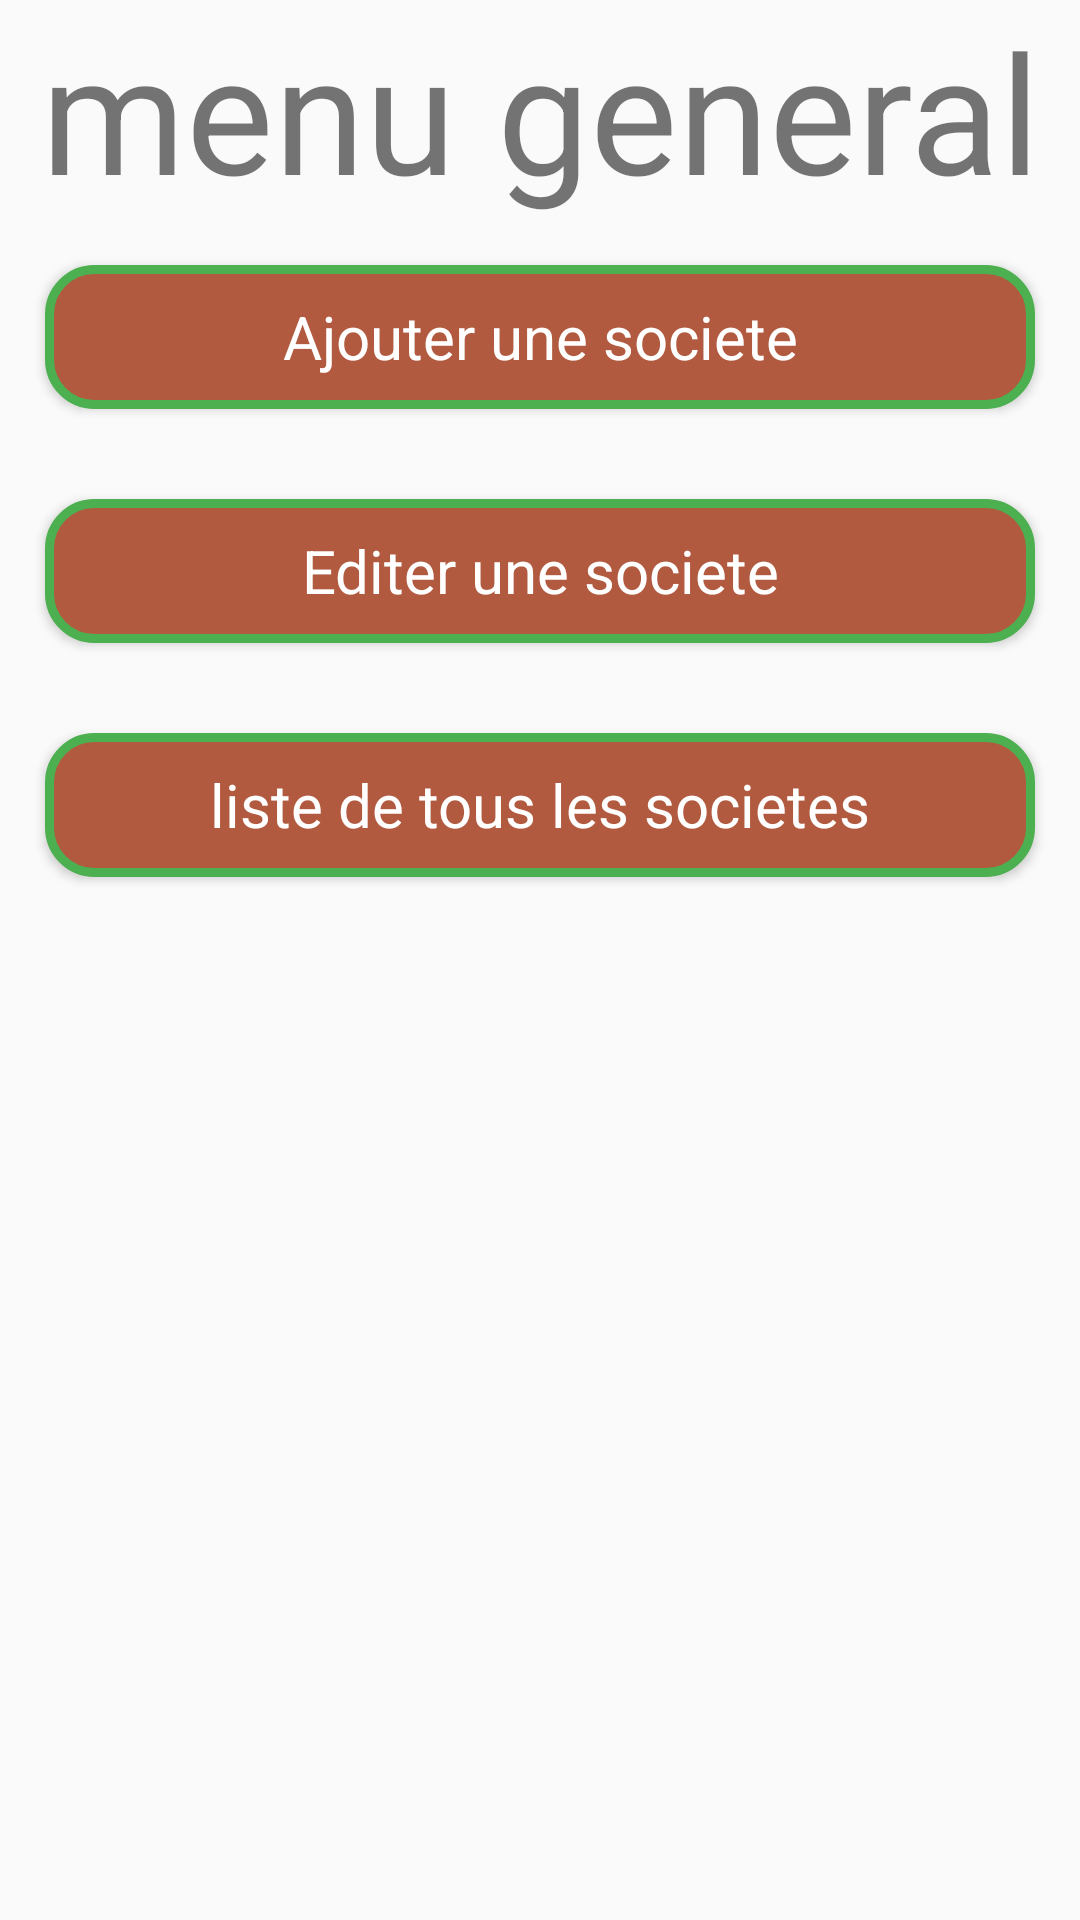

Produce the Android XML layout that renders to this screen, including the resource entries it uses.
<!-- AndroidManifest.xml: application theme Theme.CC2TDI201 -->
<!-- res/layout/activity_main.xml -->
<?xml version="1.0" encoding="utf-8"?>
<LinearLayout xmlns:android="http://schemas.android.com/apk/res/android"
    xmlns:app="http://schemas.android.com/apk/res-auto"
    xmlns:tools="http://schemas.android.com/tools"
    android:layout_width="match_parent"
    android:layout_height="match_parent"
    android:orientation="vertical"
    tools:context=".MainActivity">

    <TextView

        android:layout_width="match_parent"
        android:layout_height="wrap_content"
        android:text="menu general"
        android:textAlignment="center"
        android:textSize="55dp"
        />
    <Button
        android:id="@+id/btnAdd"
        style="@style/btns"
        android:text="@string/btn1"
        android:onClick="newForm"
        />

    <Button
        android:id="@+id/btnEdit"
        style="@style/btns"
        android:text="@string/btn2"
        android:onClick="newForm"/>
    <Button
        android:id="@+id/btnLst"
        style="@style/btns"
        android:text="@string/btn3"
        android:onClick="newForm"/>

</LinearLayout>
<!-- resources referenced by this layout -->
<resources>
  <string name="btn1">Ajouter une societe</string>
  <string name="btn2">Editer une societe</string>
  <string name="btn3">liste de tous les societes</string>
  <style name="btns" parent="android:Widget.Button">
          <item name="android:layout_width">match_parent</item>
          <item name="android:layout_height">wrap_content</item>
          <item name="android:layout_margin">15dp</item>
          <item name="android:textSize">20sp</item>
          <item name="android:padding">6sp</item>
          <item name="android:background">@drawable/forme</item>
          <item name="android:textColor">#fff</item>
      </style>
  <style name="Theme.CC2TDI201" parent="Theme.AppCompat.Light.NoActionBar">
          
          <item name="colorPrimary">@color/purple_500</item>
          <item name="colorPrimaryVariant">@color/purple_700</item>
          <item name="colorOnPrimary">@color/white</item>
          
          <item name="colorSecondary">@color/teal_200</item>
          <item name="colorSecondaryVariant">@color/teal_700</item>
          <item name="colorOnSecondary">@color/black</item>
          
          <item name="android:statusBarColor" tools:targetApi="l">?attr/colorPrimaryVariant</item>
          
      </style>
  <!-- drawable forme (drawable) -->
  <?xml version="1.0" encoding="utf-8"?>
  <shape xmlns:android="http://schemas.android.com/apk/res/android">
      <solid android:color="#B15A3F"/>
      <corners android:radius="15dp"/>
      <stroke android:width="3dp" android:color="#4CAF50"/>
  
  
  </shape>
  <!-- not gathered from this repository: default colours our renderer supplied (Android Studio template values) -->
  <color name="purple_500">#FF6200EE</color>
  <color name="purple_700">#FF3700B3</color>
  <color name="teal_200">#FF03DAC5</color>
  <color name="teal_700">#FF018786</color>
  <color name="black">#FF000000</color>
  <color name="white">#FFFFFFFF</color>
</resources>
